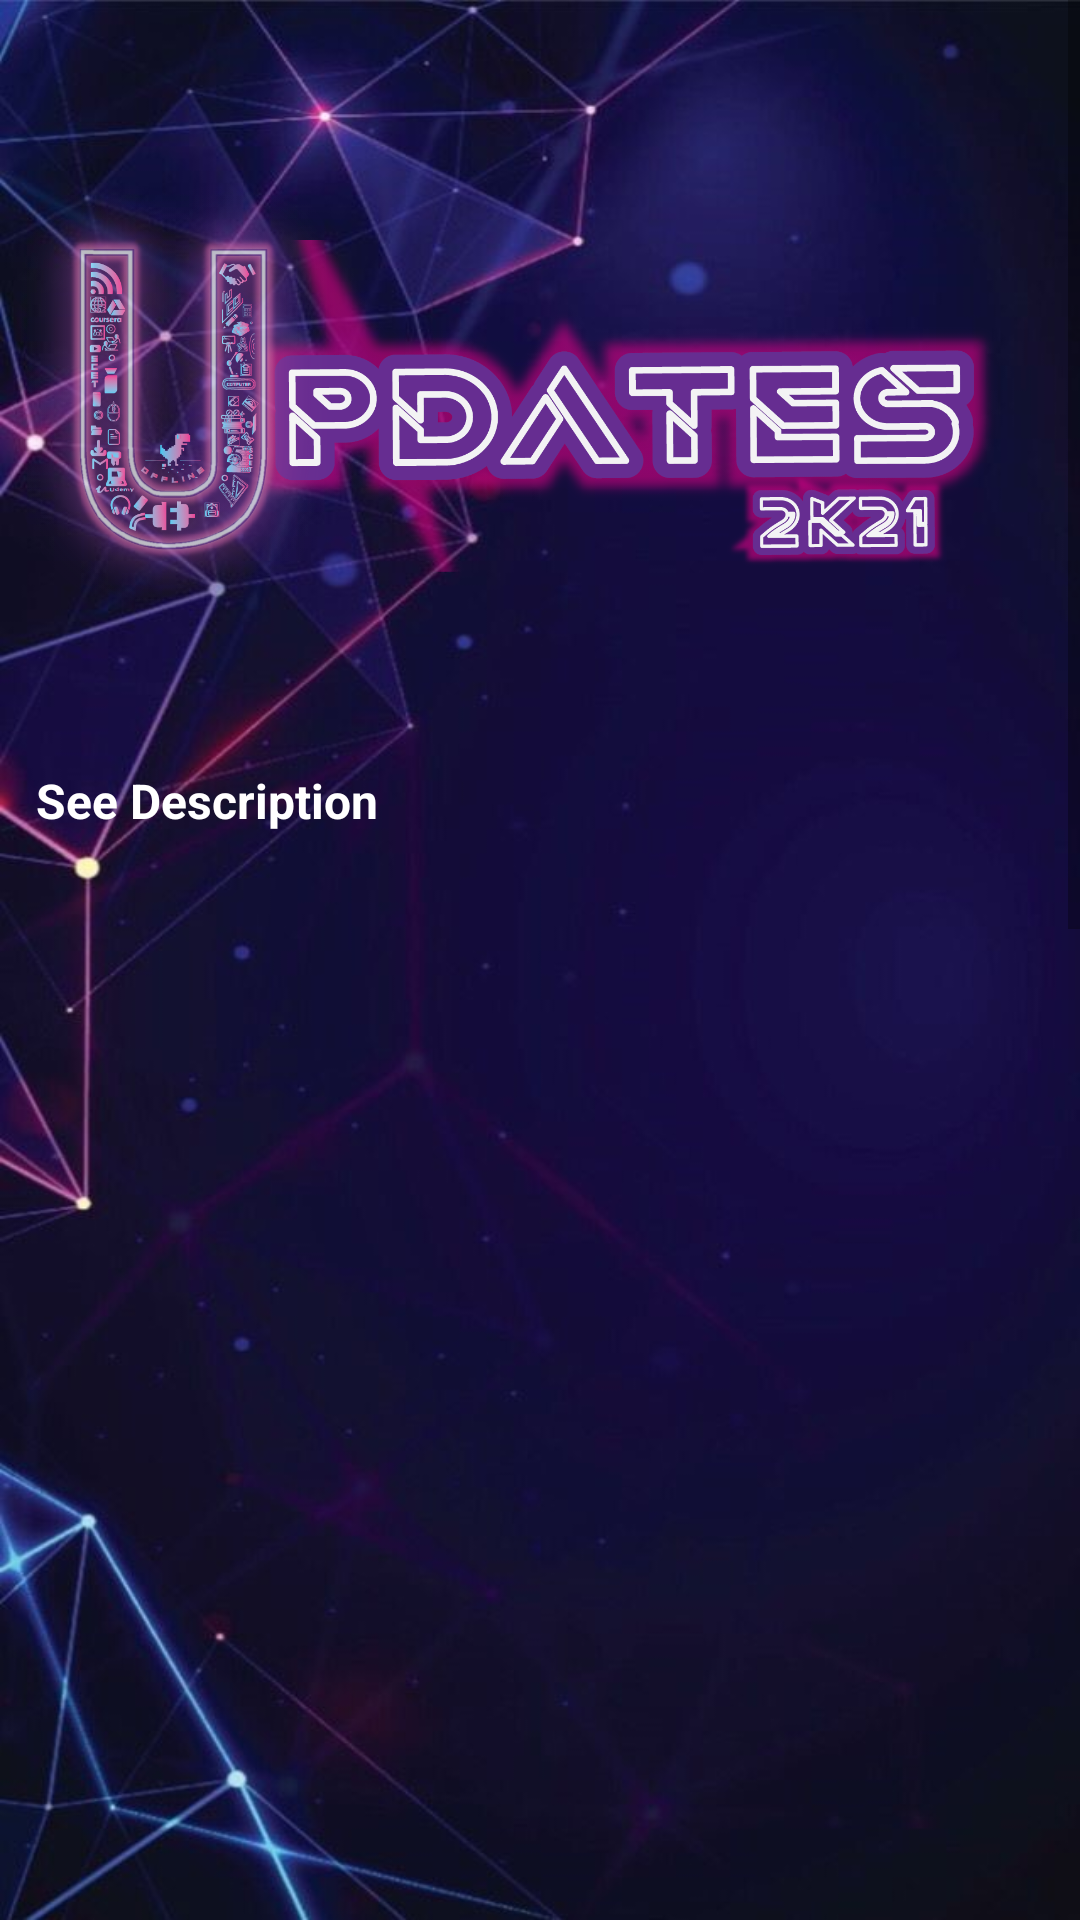

Here is an Android app screen rendered from its layout file. Give the layout XML and the strings, colors and styles it references.
<!-- AndroidManifest.xml: application theme Theme.Updates2021 -->
<!-- res/layout/activity_team_register.xml -->
<?xml version="1.0" encoding="utf-8"?>
<androidx.constraintlayout.widget.ConstraintLayout xmlns:android="http://schemas.android.com/apk/res/android"
    xmlns:app="http://schemas.android.com/apk/res-auto"
    xmlns:tools="http://schemas.android.com/tools"
    android:layout_width="match_parent"
    android:layout_height="match_parent"
    android:background="@drawable/finalbg1"
    tools:context=".MainActivity">

    <ScrollView
        android:layout_width="match_parent"
        android:layout_height="match_parent">
        <LinearLayout
            android:layout_width="match_parent"
            android:layout_height="match_parent"
            android:orientation="vertical">
            <ImageView
                android:layout_width="match_parent"
                android:layout_height="240dp"
                android:id="@+id/teamevent"
                android:src="@drawable/updatesbanner"
                android:layout_marginTop="16dp" />
            <LinearLayout
                android:layout_width="match_parent"
                android:layout_height="wrap_content"
                android:orientation="horizontal">
                <TextView
                    android:layout_width="wrap_content"
                    android:layout_height="wrap_content"
                    android:textSize="16dp"
                    android:text="See Description"
                    android:textColor="@color/white"
                    android:textStyle="bold"
                    android:layout_marginLeft="12dp"
                    android:id="@+id/showdest"/>
                <ImageView
                    android:layout_width="26dp"
                    android:layout_height="26dp"
                    android:src="@drawable/ic_baseline_expand_more_24"/>
            </LinearLayout>
            <ImageView
                android:layout_width="match_parent"
                android:layout_height="340dp"
                android:layout_margin="5dp"
                android:id="@+id/singleeventt"/>
            <LinearLayout
                android:layout_width="match_parent"
                android:layout_height="wrap_content"
                android:orientation="horizontal">

                <TextView
                    android:layout_width="wrap_content"
                    android:layout_height="wrap_content"
                    android:layout_margin="7dp"
                    android:layout_marginTop="20dp"
                    android:layout_marginBottom="20dp"
                    android:text="Team Leader"
                    android:textColor="#FAF8F8"
                    android:textSize="25dp" />
            </LinearLayout>

            <LinearLayout
                android:layout_width="match_parent"
                android:layout_height="wrap_content"
                android:orientation="vertical">

                <EditText
                    android:paddingLeft="20dp"
                    android:layout_width="match_parent"
                    android:layout_height="46dp"
                    android:layout_marginLeft="35dp"
                    android:inputType="number"
                    android:layout_marginRight="35dp"
                    android:layout_marginTop="10dp"
                    android:layout_marginBottom="10dp"
                    android:background="@drawable/edittext_background"
                    android:hint="Enrollment Number"
                    android:textColorHint="@color/black"
                    android:drawableLeft="@drawable/ic_baseline_assignment_ind_24"
                    android:drawablePadding="10dp"/>

                <TextView
                    android:layout_width="wrap_content"
                    android:layout_height="wrap_content"
                    android:layout_margin="7dp"
                    android:layout_marginTop="500dp"
                    android:layout_marginBottom="50dp"
                    android:text="Team Membres"
                    android:textColor="#F6F2F2"
                    android:textSize="25dp" />

                <TextView
                    android:layout_width="wrap_content"
                    android:layout_height="wrap_content"
                    android:layout_marginLeft="27dp"
                    android:layout_marginTop="10dp"
                    android:layout_marginBottom="10dp"
                    android:textSize="18dp"
                    android:text="Member 1 (Optional)"
                    android:textColor="#F6F3F3" />
                <EditText
                    android:paddingLeft="20dp"
                    android:layout_width="match_parent"
                    android:layout_height="46dp"
                    android:layout_marginLeft="35dp"
                    android:layout_marginRight="35dp"
                    android:layout_marginTop="10dp"
                    android:inputType="textPersonName"
                    android:layout_marginBottom="10dp"
                    android:background="@drawable/edittext_background"
                    android:hint="Enter Name"
                    android:textColorHint="@color/black"
                    android:drawableLeft="@drawable/ic_baseline_article_24"
                    android:drawablePadding="10dp"/>
                <EditText
                    android:paddingLeft="20dp"
                    android:layout_width="match_parent"
                    android:layout_height="46dp"
                    android:layout_marginLeft="35dp"
                    android:layout_marginRight="35dp"
                    android:layout_marginTop="10dp"
                    android:id="@+id/enroll1"
                    android:layout_marginBottom="10dp"
                    android:background="@drawable/edittext_background"
                    android:hint="Enrollment Number"
                    android:inputType="number"
                    android:textColorHint="@color/black"
                    android:drawableLeft="@drawable/ic_baseline_assignment_ind_24"
                    android:drawablePadding="10dp"/>
                <TextView
                    android:layout_width="wrap_content"
                    android:layout_height="wrap_content"
                    android:text="Check  if member already registered!"
                    android:textColor="@color/white"
                    android:layout_marginLeft="15dp"/>
                <TextView
                    android:layout_width="wrap_content"
                    android:layout_height="wrap_content"
                    android:text="Click Here"
                    android:textStyle="bold"
                    android:background="#36FFFFFF"
                    android:id="@+id/checkexist11"
                    android:textColor="@color/white"
                    android:layout_marginLeft="25dp"/>

                <TextView
                    android:layout_width="wrap_content"
                    android:layout_height="wrap_content"
                    android:layout_marginLeft="27dp"
                    android:layout_marginTop="10dp"
                    android:layout_marginBottom="10dp"
                    android:text="Member 2 (Optional)"
                    android:textSize="18dp"
                    android:textColor="#F8F4F4" />
                <EditText
                    android:paddingLeft="20dp"
                    android:layout_width="match_parent"
                    android:layout_height="46dp"
                    android:inputType="textPersonName"
                    android:layout_marginLeft="35dp"
                    android:layout_marginRight="35dp"
                    android:layout_marginTop="10dp"
                    android:layout_marginBottom="10dp"
                    android:background="@drawable/edittext_background"
                    android:hint="Enter Name"
                    android:textColorHint="@color/black"
                    android:drawableLeft="@drawable/ic_baseline_article_24"
                    android:drawablePadding="10dp"/>
                <EditText
                    android:paddingLeft="20dp"
                    android:layout_width="match_parent"
                    android:layout_height="46dp"
                    android:layout_marginLeft="35dp"
                    android:layout_marginRight="35dp"
                    android:id="@+id/enroll2"
                    android:layout_marginTop="10dp"
                    android:layout_marginBottom="10dp"
                    android:inputType="number"
                    android:background="@drawable/edittext_background"
                    android:hint="Enrollment Number"
                    android:textColorHint="@color/black"
                    android:drawableLeft="@drawable/ic_baseline_assignment_ind_24"
                    android:drawablePadding="10dp"/>
                <TextView
                    android:layout_width="wrap_content"
                    android:layout_height="wrap_content"
                    android:text="Check  if member already registered!"
                    android:textColor="@color/white"
                    android:layout_marginLeft="15dp"/>
                <TextView
                    android:layout_width="wrap_content"
                    android:layout_height="wrap_content"
                    android:text="Click Here"
                    android:background="#36FFFFFF"
                    android:textStyle="bold"
                    android:id="@+id/checkexist2"
                    android:textColor="@color/white"
                    android:layout_marginLeft="25dp"/>
                <Button
                    android:layout_width="200dp"
                    android:layout_height="56dp"
                    android:layout_marginLeft="94dp"
                    android:layout_marginBottom="25dp"
                    android:layout_marginTop="20dp"
                    android:backgroundTint="#5EE8E7E7"
                    android:text="Register"
                    android:id="@+id/teamreg"
                    android:textColor="@color/black"
                    android:textSize="16dp" />

            </LinearLayout>
        </LinearLayout>

    </ScrollView>
</androidx.constraintlayout.widget.ConstraintLayout>
<!-- resources referenced by this layout -->
<resources>
  <!-- drawable edittext_background (drawable-v24) -->
  <?xml version="1.0" encoding="utf-8"?>
  <shape xmlns:android="http://schemas.android.com/apk/res/android">
  
      //#64FFDA
      //#FFFCFC
      <solid android:color="#5EE8E7E7"/>
      <corners android:radius="30dp"/>
      <padding android:bottom="5dp"
          android:left="7dp"
          android:right="7dp"
          android:top="7dp"/>
  </shape>
  <!-- drawable finalbg1: jpg bitmap (drawable-v24, 81870 bytes) -->
  <!-- drawable ic_baseline_article_24 (drawable) -->
  <vector xmlns:android="http://schemas.android.com/apk/res/android"
      android:width="24dp"
      android:height="24dp"
      android:viewportWidth="24"
      android:viewportHeight="24"
      android:tint="#020202">
    <path
        android:fillColor="@color/black"
        android:pathData="M19,3L5,3c-1.1,0 -2,0.9 -2,2v14c0,1.1 0.9,2 2,2h14c1.1,0 2,-0.9 2,-2L21,5c0,-1.1 -0.9,-2 -2,-2zM14,17L7,17v-2h7v2zM17,13L7,13v-2h10v2zM17,9L7,9L7,7h10v2z"/>
  </vector>
  <!-- drawable ic_baseline_assignment_ind_24 (drawable) -->
  <vector xmlns:android="http://schemas.android.com/apk/res/android"
      android:width="24dp"
      android:height="24dp"
      android:viewportWidth="24"
      android:viewportHeight="24"
      android:tint="#050505">
    <path
        android:fillColor="@color/black"
        android:pathData="M19,3h-4.18C14.4,1.84 13.3,1 12,1c-1.3,0 -2.4,0.84 -2.82,2L5,3c-1.1,0 -2,0.9 -2,2v14c0,1.1 0.9,2 2,2h14c1.1,0 2,-0.9 2,-2L21,5c0,-1.1 -0.9,-2 -2,-2zM12,3c0.55,0 1,0.45 1,1s-0.45,1 -1,1 -1,-0.45 -1,-1 0.45,-1 1,-1zM12,7c1.66,0 3,1.34 3,3s-1.34,3 -3,3 -3,-1.34 -3,-3 1.34,-3 3,-3zM18,19L6,19v-1.4c0,-2 4,-3.1 6,-3.1s6,1.1 6,3.1L18,19z"/>
  </vector>
  <!-- drawable updatesbanner: png bitmap (drawable-v24, 327730 bytes) -->
  <style name="Theme.Updates2021" parent="Theme.MaterialComponents.DayNight.DarkActionBar">
          
          <item name="colorPrimary">@color/purple_500</item>
          <item name="colorPrimaryVariant">@color/purple_700</item>
          <item name="colorOnPrimary">@color/white</item>
          
          <item name="colorSecondary">@color/teal_200</item>
          <item name="colorSecondaryVariant">@color/teal_700</item>
          <item name="colorOnSecondary">@color/teal_700</item>
          
          <item name="android:statusBarColor" tools:targetApi="l">?attr/colorPrimaryVariant</item>
          
      </style>
  <!-- not gathered from this repository: default colours our renderer supplied (Android Studio template values) -->
  <color name="purple_500">#FF6200EE</color>
  <color name="purple_700">#FF3700B3</color>
  <color name="teal_200">#FF03DAC5</color>
  <color name="teal_700">#FF018786</color>
  <color name="black">#FF000000</color>
  <color name="white">#FFFFFFFF</color>
</resources>
